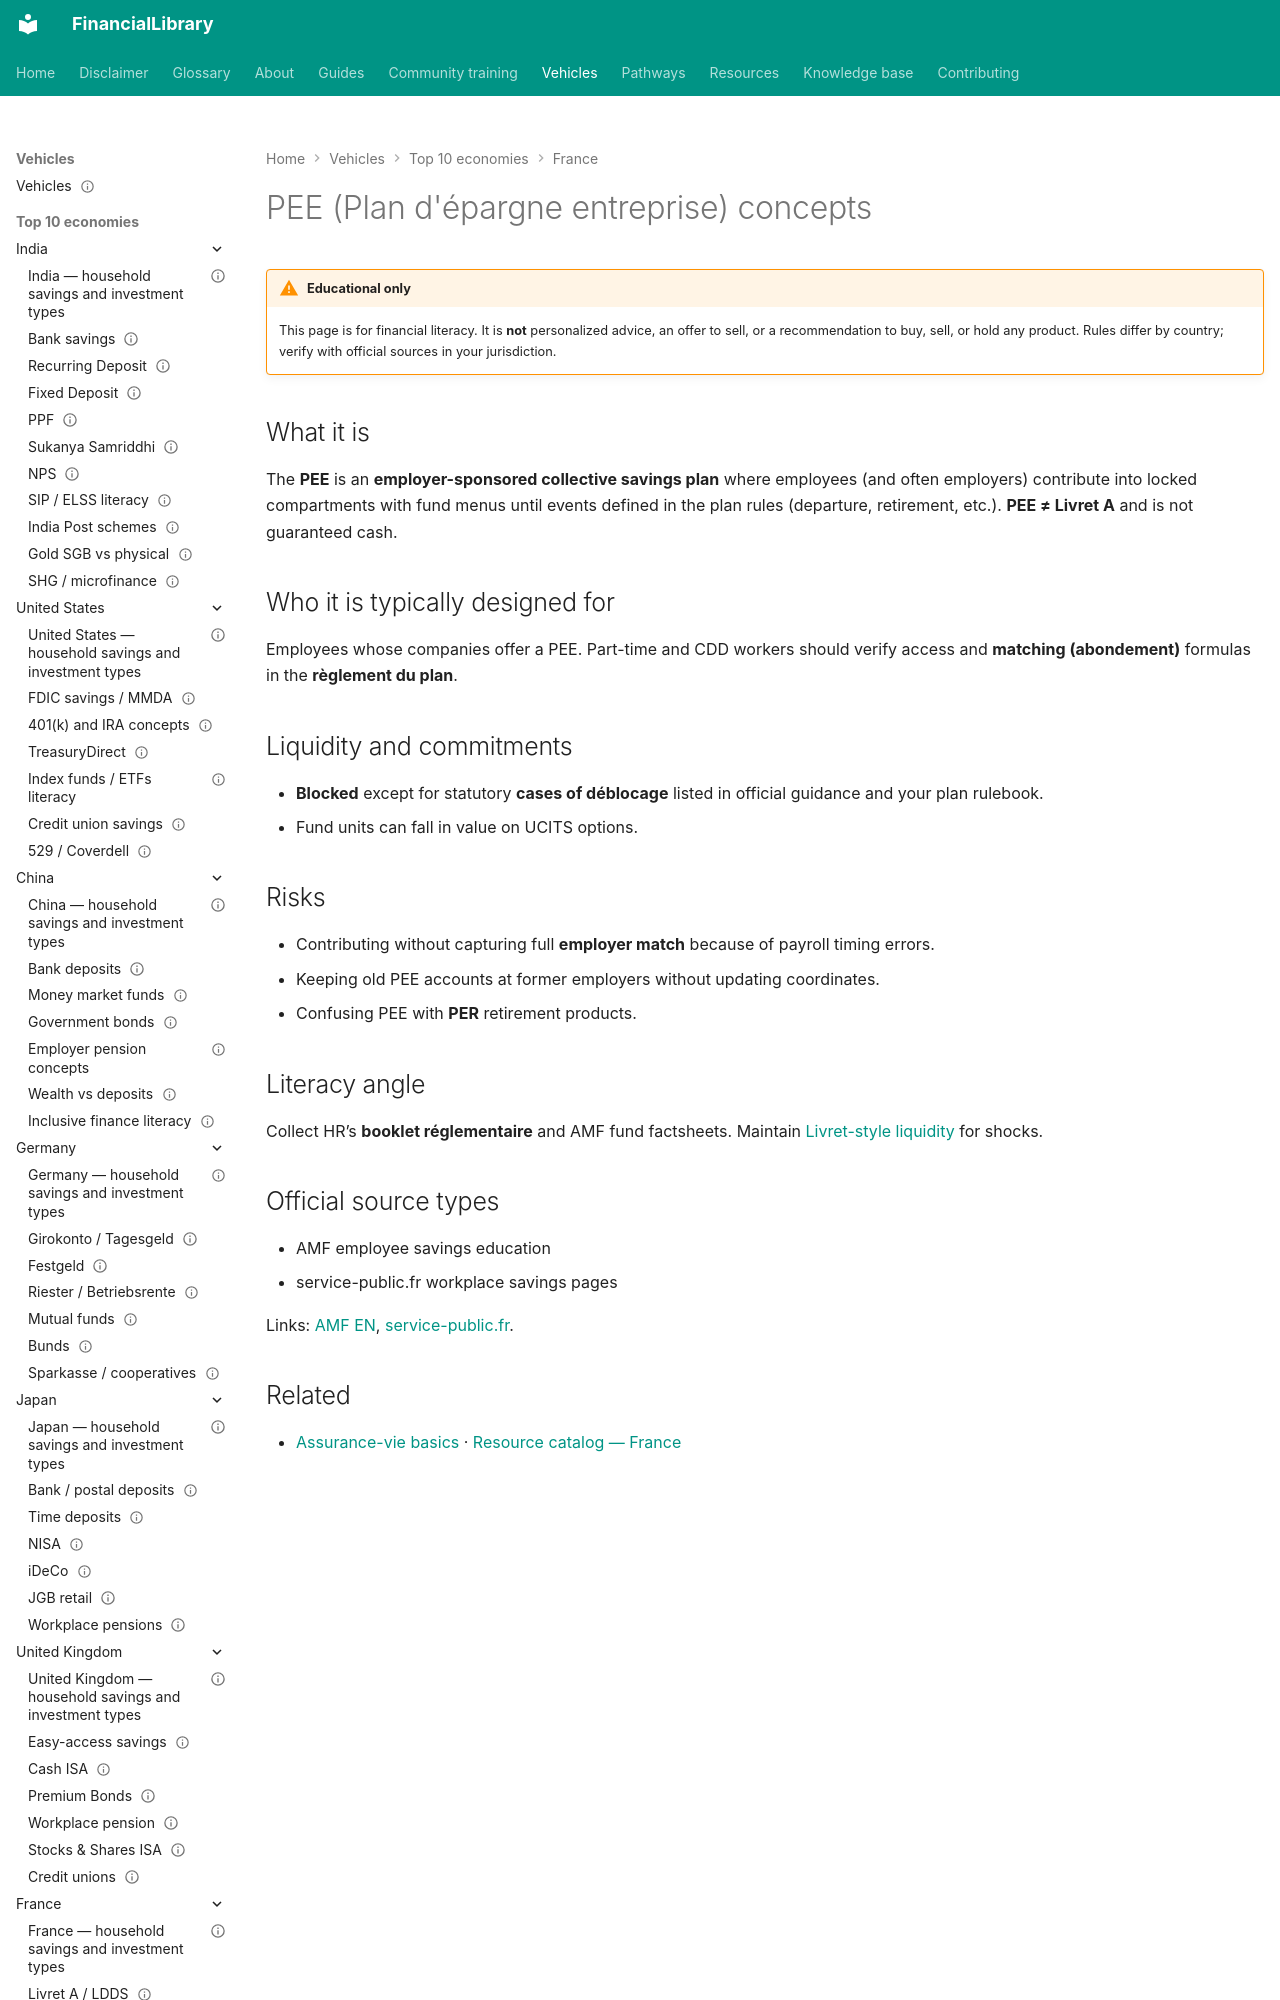

repository: ananddw24/safe_investment_researcher · page: vehicles/fr/pee/index.html · generator: mkdocs

---
title: "PEE (Plan d'épargne entreprise) concepts"
country: fr
vehicle_id: "fr-pee"
category: "pension"
status: published
last_reviewed: "2026-10-22"
---

# PEE (Plan d'épargne entreprise) concepts

!!! warning "Educational only"
    This page is for financial literacy. It is **not** personalized advice,
    an offer to sell, or a recommendation to buy, sell, or hold any product.
    Rules differ by country; verify with official sources in your jurisdiction.


## What it is

The **PEE** is an **employer-sponsored collective savings plan** where employees
(and often employers) contribute into locked compartments with fund menus until
events defined in the plan rules (departure, retirement, etc.). **PEE ≠ Livret A**
and is not guaranteed cash.
